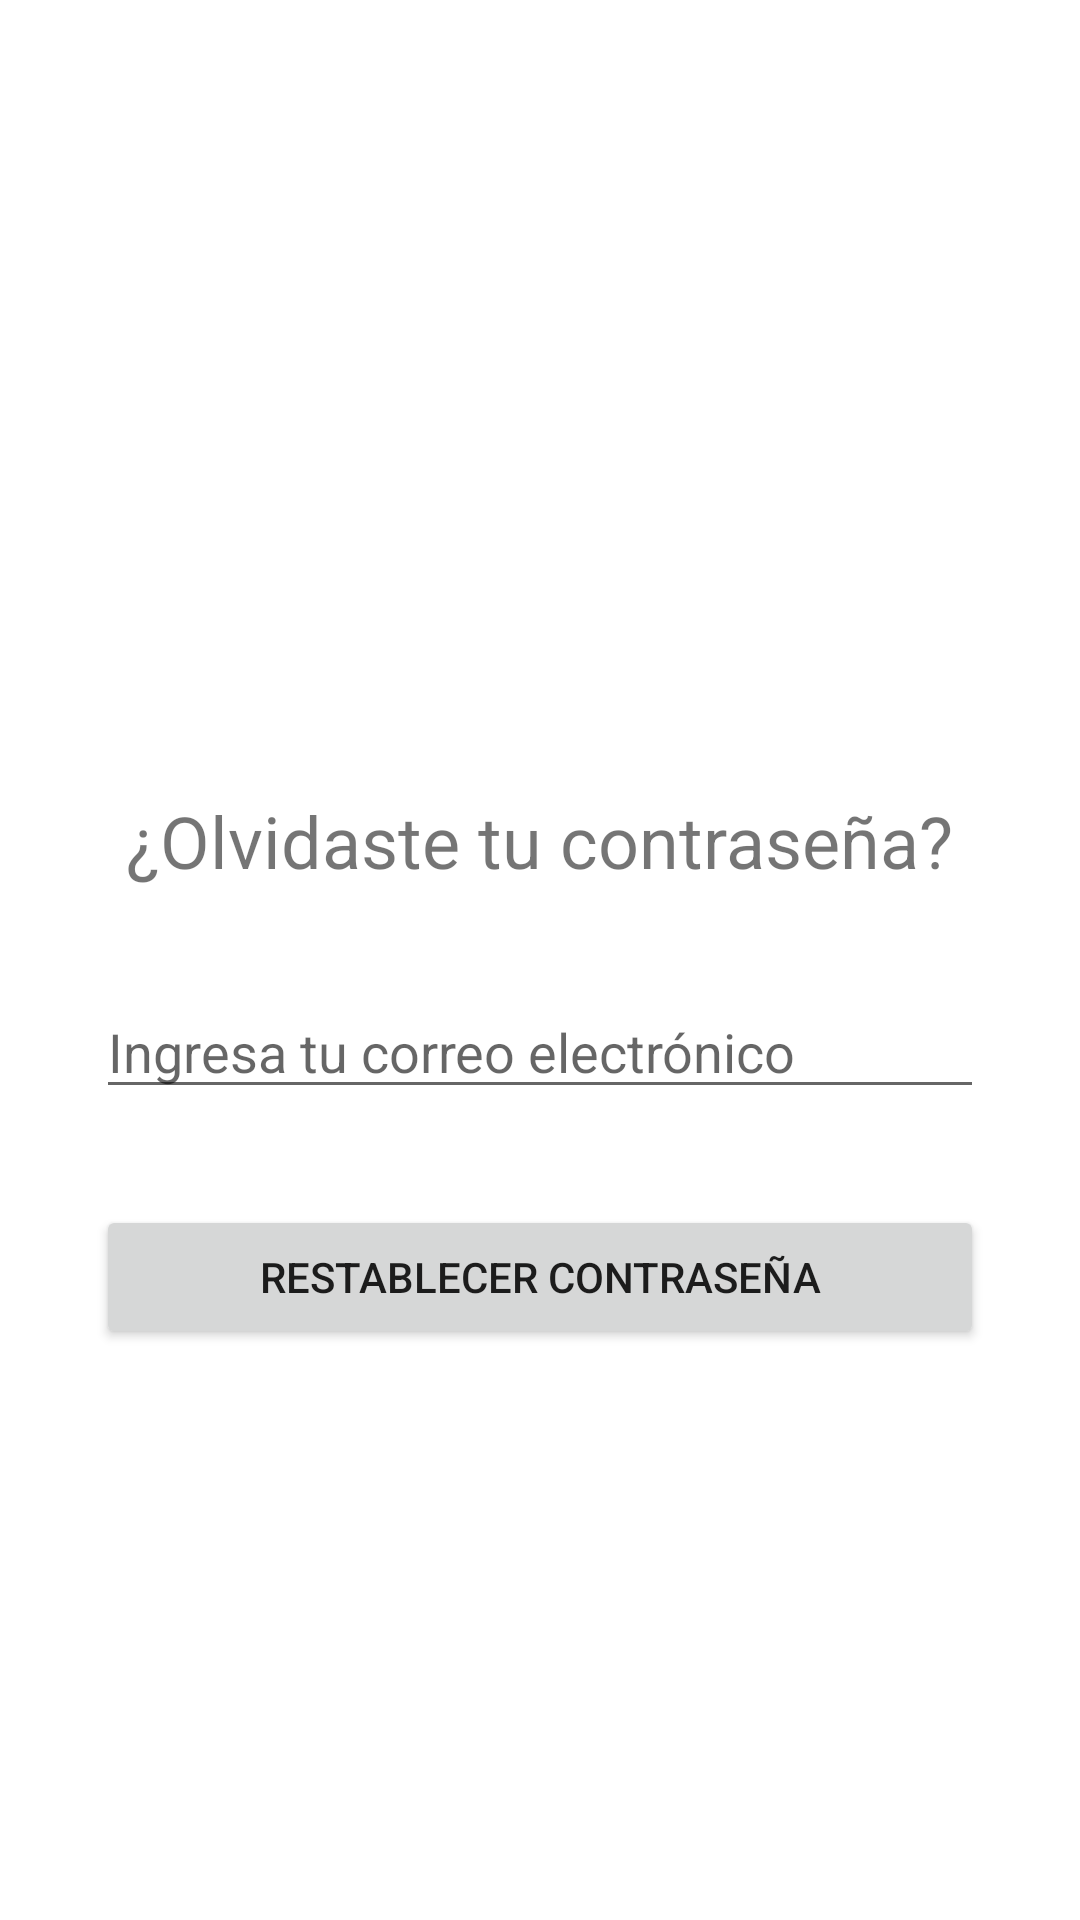

Here is an Android app screen rendered from its layout file. Give the layout XML and the strings, colors and styles it references.
<!-- AndroidManifest.xml: application theme Theme.PruebaDSApp -->
<!-- res/layout/activity_forgot.xml -->
<?xml version="1.0" encoding="utf-8"?>
<RelativeLayout xmlns:android="http://schemas.android.com/apk/res/android"
    android:layout_width="match_parent"
    android:layout_height="match_parent">

    <ImageView
        android:id="@+id/logo_image"
        android:layout_width="200dp"
        android:layout_height="200dp"
        android:layout_centerHorizontal="true"
        android:layout_marginTop="32dp"
        android:src="@drawable/logo_apartments" />

    <TextView
        android:id="@+id/reset_password_text"
        android:layout_width="wrap_content"
        android:layout_height="wrap_content"
        android:layout_below="@id/logo_image"
        android:layout_centerHorizontal="true"
        android:layout_marginTop="32dp"
        android:text="@string/olvidaste_tu_contrase_a"
        android:textSize="24sp" />

    <EditText
        android:id="@+id/email_input"
        android:layout_width="match_parent"
        android:layout_height="wrap_content"
        android:layout_below="@id/reset_password_text"
        android:layout_marginLeft="32dp"
        android:layout_marginTop="32dp"
        android:layout_marginRight="32dp"
        android:hint="@string/ingresa_tu_correo_electr_nico"
        android:inputType="textEmailAddress" />

    <Button
        android:id="@+id/reset_password_button"
        android:layout_width="match_parent"
        android:layout_height="wrap_content"
        android:layout_below="@id/email_input"
        android:layout_marginLeft="32dp"
        android:layout_marginTop="32dp"
        android:layout_marginRight="32dp"
        android:text="@string/restablecer_contrase_a" />

</RelativeLayout>
<!-- resources referenced by this layout -->
<resources>
  <string name="ingresa_tu_correo_electr_nico">Ingresa tu correo electrónico</string>
  <string name="olvidaste_tu_contrase_a">¿Olvidaste tu contraseña?</string>
  <string name="restablecer_contrase_a">Restablecer contraseña</string>
  <style name="Theme.PruebaDSApp" parent="Theme.MaterialComponents.DayNight.DarkActionBar">
          
          <item name="colorPrimary">@color/purple_500</item>
          <item name="colorPrimaryVariant">@color/purple_700</item>
          <item name="colorOnPrimary">@color/white</item>
          
          <item name="colorSecondary">@color/teal_200</item>
          <item name="colorSecondaryVariant">@color/teal_700</item>
          <item name="colorOnSecondary">@color/black</item>
          
          <item name="android:statusBarColor">?attr/colorPrimaryVariant</item>
          
          
          <item name="android:windowActivityTransitions">true</item>
      </style>
  <color name="purple_500">#FF6200EE</color>
  <color name="purple_700">#FF3700B3</color>
  <color name="white">#FFFFFFFF</color>
  <color name="teal_200">#FF03DAC5</color>
  <color name="teal_700">#FF018786</color>
  <color name="black">#FF000000</color>
</resources>
